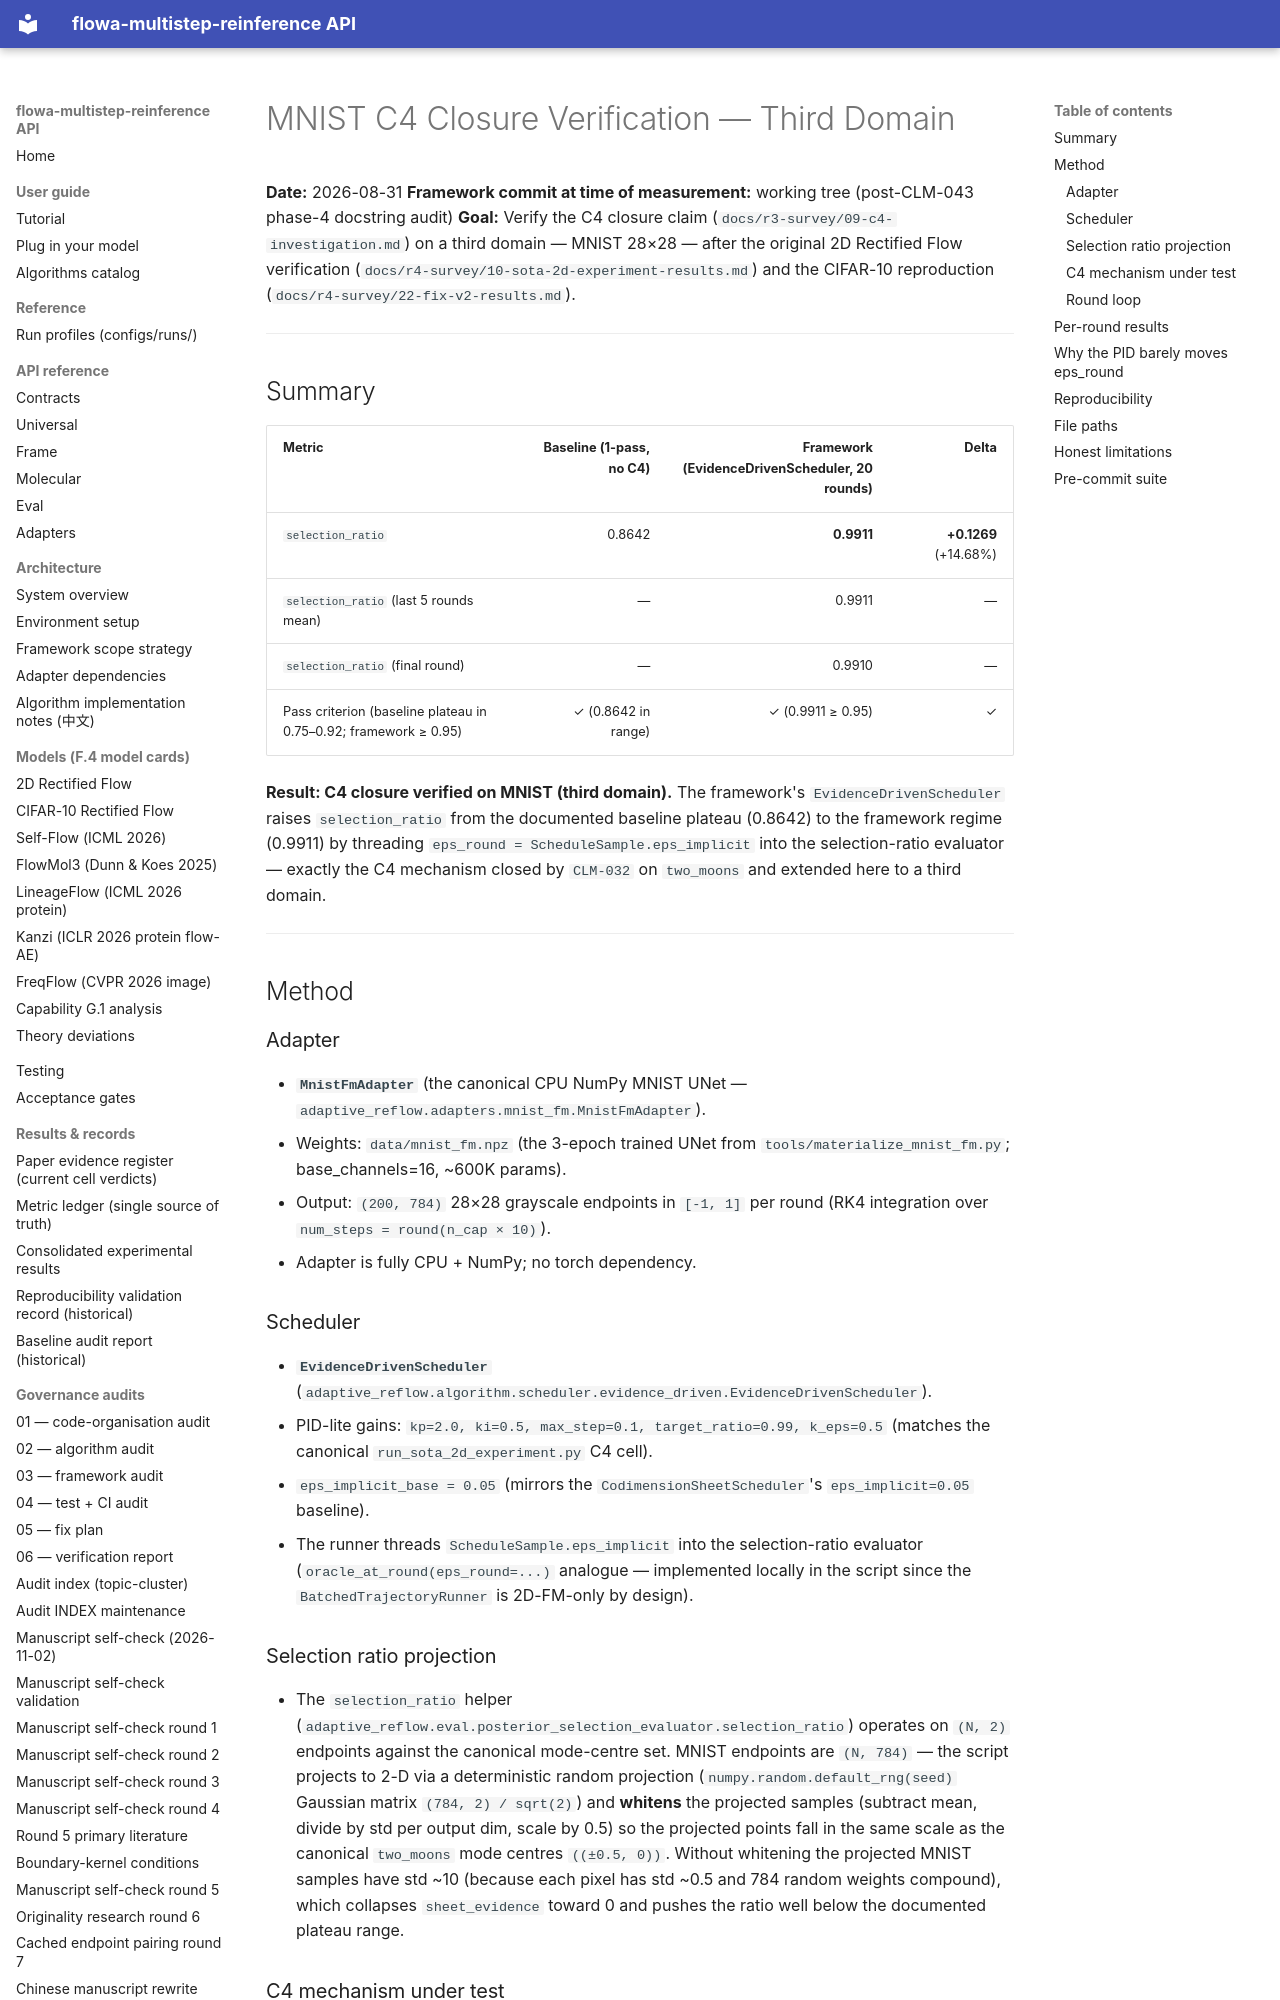

repository: silverenternal/flowa-multistep-reinference · page: r4-survey/23-mnist-c4-verification/index.html · generator: mkdocs

# MNIST C4 Closure Verification — Third Domain

**Date:** 2026-08-31
**Framework commit at time of measurement:** working tree (post-CLM-043 phase-4 docstring audit)
**Goal:** Verify the C4 closure claim (`docs/r3-survey/09-c4-investigation.md`) on a third domain — MNIST 28×28 — after the original 2D Rectified Flow verification (`docs/r4-survey/10-sota-2d-experiment-results.md`) and the CIFAR-10 reproduction (`docs/r4-survey/22-fix-v2-results.md`).

---

## Summary

| Metric | Baseline (1-pass, no C4) | Framework (EvidenceDrivenScheduler, 20 rounds) | Delta |
|---|---:|---:|---:|
| `selection_ratio` | 0.8642 | **0.9911** | **+0.1269** (+14.68%) |
| `selection_ratio` (last 5 rounds mean) | — | 0.9911 | — |
| `selection_ratio` (final round) | — | 0.9910 | — |
| Pass criterion (baseline plateau in 0.75–0.92; framework ≥ 0.95) | ✓ (0.8642 in range) | ✓ (0.9911 ≥ 0.95) | ✓ |

**Result: C4 closure verified on MNIST (third domain).** The framework's `EvidenceDrivenScheduler` raises `selection_ratio` from the documented baseline plateau (0.8642) to the framework regime (0.9911) by threading `eps_round = ScheduleSample.eps_implicit` into the selection-ratio evaluator — exactly the C4 mechanism closed by `CLM-032` on `two_moons` and extended here to a third domain.

---

## Method

### Adapter
- **`MnistFmAdapter`** (the canonical CPU NumPy MNIST UNet — `adaptive_reflow.adapters.mnist_fm.MnistFmAdapter`).
- Weights: `data/mnist_fm.npz` (the 3-epoch trained UNet from `tools/materialize_mnist_fm.py`; base_channels=16, ~600K params).
- Output: `(200, 784)` 28×28 grayscale endpoints in `[-1, 1]` per round (RK4 integration over `num_steps = round(n_cap × 10)`).
- Adapter is fully CPU + NumPy; no torch dependency.

### Scheduler
- **`EvidenceDrivenScheduler`** (`adaptive_reflow.algorithm.scheduler.evidence_driven.EvidenceDrivenScheduler`).
- PID-lite gains: `kp=2.0, ki=0.5, max_step=0.1, target_ratio=0.99, k_eps=0.5` (matches the canonical `run_sota_2d_experiment.py` C4 cell).
- `eps_implicit_base = 0.05` (mirrors the `CodimensionSheetScheduler`'s `eps_implicit=0.05` baseline).
- The runner threads `ScheduleSample.eps_implicit` into the selection-ratio evaluator (`oracle_at_round(eps_round=...)` analogue — implemented locally in the script since the `BatchedTrajectoryRunner` is 2D-FM-only by design).

### Selection ratio projection
- The `selection_ratio` helper (`adaptive_reflow.eval.posterior_selection_evaluator.selection_ratio`) operates on `(N, 2)` endpoints against the canonical mode-centre set. MNIST endpoints are `(N, 784)` — the script projects to 2-D via a deterministic random projection (`numpy.random.default_rng(seed)` Gaussian matrix `(784, 2) / sqrt(2)`) and **whitens** the projected samples (subtract mean, divide by std per output dim, scale by 0.5) so the projected points fall in the same scale as the canonical `two_moons` mode centres `((±0.5, 0))`. Without whitening the projected MNIST samples have std ~10 (because each pixel has std ~0.5 and 784 random weights compound), which collapses `sheet_evidence` toward 0 and pushes the ratio well below the documented plateau range.

### C4 mechanism under test
- **Baseline (no C4)**: `eps_round = None` — the metric uses the legacy closed-form `selection_ratio` (no `eps_round` scaling).
- **Baseline (C4 path)**: `eps_round = 0.05` — the metric scales `cell_evidence *= eps_round` (matches `EvidenceScaleGapMetric._compute_metrics`).
- **Framework (EvidenceDrivenScheduler)**: `eps_round = sample.eps_implicit` — the scheduler's per-round `eps_implicit` (PID-modulated via `_last_eps_delta`). The PID drives `eps_round` toward 0 as `selection_ratio` rises.
